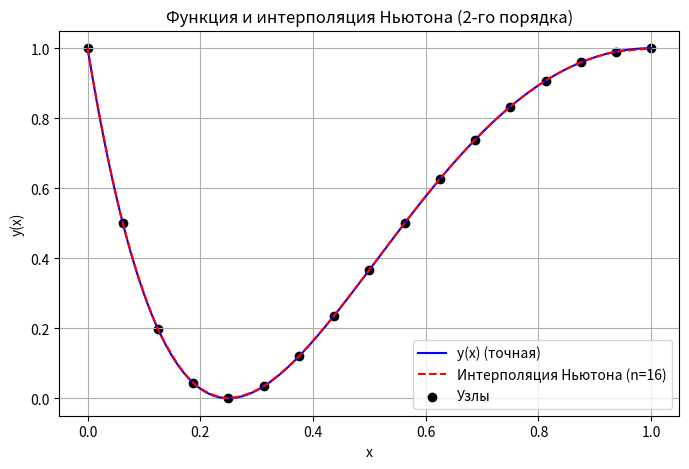
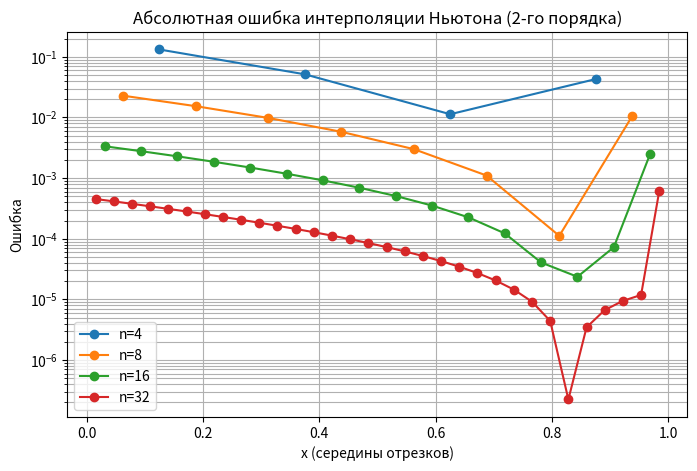

Reproduce these figures in Python, in order.
import math
import numpy as np
import matplotlib.pyplot as plt

# параметры функции
k = 2  # степень cos
m = 2  # показатель в корне


def y(x):
    return math.cos(math.pi * (x ** (1 / m))) ** k


# интерполяция Ньютона 2-го порядка
def newton2_interpolation(x_nodes, y_nodes, x):
    n = len(x_nodes) - 1
    h = x_nodes[1] - x_nodes[0]

    # находим индекс ближайшего узла
    j = int((x - x_nodes[0]) / h)
    if j >= n:
        j = n - 1

    p = (x - x_nodes[j]) / h

    # разности
    dy1 = y_nodes[j + 1] - y_nodes[j]
    dy2 = y_nodes[j + 2] - 2 * y_nodes[j + 1] + y_nodes[j] if j + 2 <= n else 0

    return y_nodes[j] + p * dy1 + (p * (p - 1) / 2) * dy2


# функция оценки погрешностей
def analyze(n):
    x_nodes = np.linspace(0, 1, n + 1)
    y_nodes = [y(x) for x in x_nodes]

    errors = []
    x_mid = []
    for j in range(n):
        x_half = x_nodes[j] + 0.5 * (1 / n)
        exact = y(x_half)
        interp = newton2_interpolation(x_nodes, y_nodes, x_half)
        errors.append(abs(exact - interp))
        x_mid.append(x_half)

    e_max = max(errors)
    e_sq = np.mean([e ** 2 for e in errors])
    e_m = math.sqrt(e_sq)
    return e_max, e_m, x_nodes, y_nodes, x_mid, errors


# исследование для разных n
results = {}
for n in [4, 8, 16, 32]:
    e_max, e_m, x_nodes, y_nodes, x_mid, errors = analyze(n)
    results[n] = (e_max, e_m, x_nodes, y_nodes, x_mid, errors)
    print(f"n={n}: ε_max={e_max:.3e}, ε_m={e_m:.3e}")

# === ГРАФИКИ ===

# 1. Сравнение функции и интерполяции при n=16
n = 16
_, _, x_nodes, y_nodes, _, _ = results[n]

xs = np.linspace(0, 1, 400)
ys = [y(x) for x in xs]
ys_interp = [newton2_interpolation(x_nodes, y_nodes, x) for x in xs]

plt.figure(figsize=(8,5))
plt.plot(xs, ys, label="y(x) (точная)", color="blue")
plt.plot(xs, ys_interp, "--", label="Интерполяция Ньютона (n=16)", color="red")
plt.scatter(x_nodes, y_nodes, color="black", marker="o", label="Узлы")
plt.title("Функция и интерполяция Ньютона (2-го порядка)")
plt.xlabel("x")
plt.ylabel("y(x)")
plt.legend()
plt.grid(True)
plt.show()

# 2. Ошибки для разных n
plt.figure(figsize=(8,5))
for n in results:
    _, _, _, _, x_mid, errors = results[n]
    plt.plot(x_mid, errors, marker="o", label=f"n={n}")

plt.title("Абсолютная ошибка интерполяции Ньютона (2-го порядка)")
plt.xlabel("x (середины отрезков)")
plt.ylabel("Ошибка")
plt.yscale("log")  # логарифмическая шкала для наглядности
plt.legend()
plt.grid(True, which="both")
plt.show()
